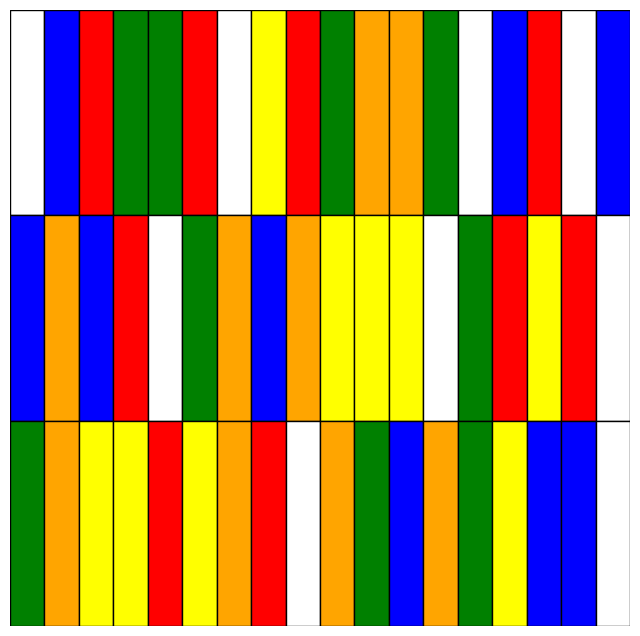

Reproduce this figure in Python.
#stworzyc obiekt cube, ktory bedzie przyjmowac informacje o scramble'u i bedzie mozna przy jego pomocy poprzez wbudowane w niego metody uzyskiwac rozne informacje o stanie kostki po wymieszaniu
import numpy as np
import matplotlib.pyplot as plt
import matplotlib.patches as patches
import random

class Cube:
    def __init__(self):
        #creating solved Rubik's cube object
        self.colors = ['W', 'G', 'R', 'B', 'O', 'Y']  # Biały, Zielony, Czerwony, Niebieski, Pomarańczowy, Żółty
        self.cube = self.solved_cube()


    def solved_cube(self):
        #"ułozona" kostka, inicjacja głównego, trójwymiarowego obiektu
        #każda ściana 3x3 wypełniona literami: W, G, R, B, O, Y
        colors = ['W', 'G', 'R', 'B', 'O', 'Y']  # Kolejność ścian
        cube = np.array([np.array([f"{color}{i}" for i in range(1, 10)]).reshape(3, 3) for color in colors])
        return cube
    
    def __str__(self):
        return '\n'.join([f"{self.cube[i]}" for i in range(6)])


    def visualize(self, layout='classic'):
        """
        Wizualizuje kostkę w jednym z dwóch układów:
        - 'classic': siatka kostki (góra, boki, dół)
        - 'flat': rozłożona siatka 18x3
        """
        # Mapowanie liter na kolory
        color_map = {
            'W': 'white',
            'G': 'green',
            'R': 'red',
            'B': 'blue',
            'O': 'orange',
            'Y': 'yellow'
        }

        fig, ax = plt.subplots(figsize=(8, 8))
        ax.axis('off')

        if layout == 'classic':
            # Klasyczny układ siatki
            ax.set_xlim(0, 12)
            ax.set_ylim(0, 9)

            # Kolejność rozmieszczenia ścian na siatce
            positions = {
                0: (3, 6),  # Góra (biała)
                4: (0, 3),  # Lewa (zielona)
                1: (3, 3),  # Przód (czerwona)
                2: (6, 3),  # Prawa (niebieska)
                3: (9, 3),  # Tył (pomarańczowa)
                5: (3, 0)   # Dół (żółta)
            }

            # Rysowanie każdej ściany
            for face_idx, (x_offset, y_offset) in positions.items():
                face = self.cube[face_idx]
                for i in range(3):
                    for j in range(3):
                        # Pobierz kolor i tekst z komórki
                        cell_value = face[i, j]
                        color = color_map[cell_value[0]]

                        # Rysowanie naklejki
                        rect = patches.Rectangle(
                            (x_offset + j, y_offset + 2 - i), 
                            1, 1, 
                            facecolor=color,
                            edgecolor='black'
                        )
                        ax.add_patch(rect)

                        # Dodanie tekstu na środku naklejki
                        ax.text(
                            x_offset + j + 0.5,         # Środek naklejki w osi X
                            y_offset + 2 - i + 0.5,     # Środek naklejki w osi Y
                            cell_value,                 # Tekst do wyświetlenia
                            color='black' if color != 'black' else 'white',  # Kontrastujący kolor tekstu
                            ha='center',                # Wyrównanie poziome
                            va='center',                # Wyrównanie pionowe
                            fontsize=10                 # Rozmiar czcionki
                        )


        elif layout == 'flat':
            # Rozłożona siatka 18x3
            ax.set_xlim(0, 18)
            ax.set_ylim(0, 3)

            order_dict = {
                'W': 0,
                'G': 1,
                'R': 2,
                'B': 3,
                'O': 4,
                'Y': 5
            }
            
            flat_list = [
                ['W', 'G', 'R', 'B', 'O', 'Y'],
                ['W', 'O', 'G', 'R', 'B', 'Y'],
                ['W', 'B', 'O', 'G', 'R', 'Y'],
                ['W', 'R', 'B', 'O', 'G', 'Y'], 
                ['G', 'Y', 'R', 'W', 'O', 'B'],
                ['G', 'O', 'Y', 'R', 'W', 'B'],
                ['G', 'W', 'O', 'Y', 'R', 'B'],
                ['G', 'R', 'W', 'O', 'Y', 'B'],
                ['Y', 'B', 'R', 'G', 'O', 'W'],
                ['Y', 'O', 'B', 'R', 'G', 'W'],
                ['Y', 'G', 'O', 'B', 'R', 'W'],
                ['Y', 'R', 'G', 'O', 'B', 'W'],
                ['B', 'W', 'R', 'Y', 'O', 'G'],
                ['B', 'O', 'W', 'R', 'Y', 'G'],
                ['B', 'Y', 'O', 'W', 'R', 'G'],
                ['B', 'R', 'Y', 'O', 'W', 'G'],
                ['R', 'G', 'Y', 'B', 'W', 'O'],
                ['R', 'W', 'G', 'Y', 'B', 'O'],
                ['R', 'B', 'W', 'G', 'Y', 'O'],
                ['R', 'Y', 'B', 'W', 'G', 'O'],
                ['O', 'G', 'W', 'B', 'Y', 'R'],
                ['O', 'Y', 'G', 'W', 'B', 'R'],
                ['O', 'B', 'Y', 'G', 'W', 'R'],
                ['O', 'W', 'B', 'Y', 'G', 'R'],
                ]
            
            random_orientation = random.choice(flat_list)
            x_offset = 0
            
            for face_color in random_orientation:
                face_idx = order_dict[face_color]  # Znajdź indeks ściany według koloru
                face = self.cube[face_idx]  # Pobierz dane ściany
                for i in range(3):
                    for j in range(3):
                        color = color_map[face[i, j][0]]  # Znajdź kolor komórki
                        rect = patches.Rectangle(
                            (x_offset + j, 2 - i), 
                            1, 1, 
                            facecolor=color,
                            edgecolor='black'
                        )
                        ax.add_patch(rect)
                x_offset += 3  # Przesunięcie na następną sekcję

        plt.show()


    def rotate(self, front_site):
        #obrot kostki w taki sposob, ze podana sciana jest na froncie

        #ciekawe to jest bardzo ze potrzebne sa dwa typy rotacji i jeden typ ruchu zeby zdefiniowac wszystkie ruchy na kostce, doslownie wszystkie,bo mozna tez z powodzeniem
        #definiowac tak ruchy sciana srodkowa np ale na nasze potrzeby nie jest to konieczne
        temp = self.cube.copy()
        if front_site == 'W':
            self.cube[0] = np.rot90(temp[3],2)
            self.cube[1] = temp[0]
            self.cube[2] = np.rot90(temp[2],1)
            self.cube[3] = np.rot90(temp[5],2 )
            self.cube[4] = np.rot90(temp[4],-1)
            self.cube[5] = temp[1]
        
        elif front_site =='R':
            self.cube[0] = np.rot90(temp[0],-1)
            self.cube[1] = temp[2]
            self.cube[2] = temp[3]
            self.cube[3] = temp[4]
            self.cube[4] = temp[1]
            self.cube[5] = np.rot90(temp[5],1)

    def process_sequence(self, seq):
        seq = seq.split()  # Rozdziela sekwencję na listę ruchów
        print(f"Input sequence: {seq}")
        s = ""

        for m in seq:
            if len(m) == 2 and m[1] == '2':  # Sprawdza, czy ruch to np. "L2"
                s += m[0] * 2  # Dodaje literę dwukrotnie
            elif len(m) == 2 and m[1] == "'":  # Sprawdza, czy ruch to np. "F'"
                s += m[0] * 3  # Dodaje literę trzykrotnie
            else:  # Pojedynczy ruch (np. "L")
                s += m

        print(f"Output sequence: {s}")
        return s
    
    def do(self, seq):
        #program wykonuje podana sekwencje na kostce, ale najpierw trzeba ja obrobic

        for m in seq:
            self.move(m)


    def front_move(self):
        #ruch sciana frontowa zgodnie z ruchem wskazowek zegara
        temp = self.cube.copy()  
        # cube[sciana, wiersz, kolumna]
        self.cube[0][2, :] = temp[4][:, 2][::-1]  
        self.cube[1] = np.rot90(temp[1],-1)  
        self.cube[2][:, 0] = temp[0,2,0], temp[0,2,1],temp[0,2,2]
        self.cube[4][:, 2] = temp[5][0, :]  
        self.cube[5][0, :] = temp[2,2,0],temp[2,1,0],temp[2,0,0]  

    def move(self, move_type):
        #definiowanie procedury wykonania każdego ruchu

        if move_type == 'R':
            self.rotate('R') #obrocenie kostki zeby czerwona sciana byla z przodu
            self.front_move() #wykonanie ruchu
            self.rotate('R') #powrót rotacją kostki
            self.rotate('R') #powrót rotacją kostki
            self.rotate('R') #powrót rotacją kostki
    
        elif move_type == 'B':
            self.rotate('R')
            self.rotate('R')
            self.front_move() #wykonanie ruchu
            self.rotate('R')
            self.rotate('R')

        elif move_type =='L':
            self.rotate('R')
            self.rotate('R')
            self.rotate('R')
            self.front_move() #wykonanie ruchu
            self.rotate('R')

        elif move_type == 'F':
            #ruch podstawowy, na podstawie rotacji i tego ruchu mozna zdefiniowac kazdy inny ruch
            self.front_move() #po prostu wykonanie ruchu

        elif move_type == 'U':
            self.rotate('W') #obrocenie kostki zeby biala sciana byla z przodu
            self.front_move() #wykonanie ruchu
            self.rotate('W') #powrót rotacją kostki
            self.rotate('W') #powrót rotacją kostki
            self.rotate('W') #powrót rotacją kostki


        elif move_type == 'D':
            self.rotate('W') #obrocenie kostki zeby biala sciana byla z przodu
            self.rotate('W') #powrót rotacją kostki
            self.rotate('W') #powrót rotacją kostki
            self.front_move() #wykonanie ruchu
            self.rotate('W') #powrót rotacją kostki


if __name__ == '__main__':
    cube = Cube()

    #perm U
    #cube.do('RFFFRFRFRFFFRRRFFFRR')
    #cube.do('RUUURURURUUURRRUUURR')
    #cube.do('LBBBLBLBLBBBLLLBBBLL')

    #perm T
    cube.do(cube.process_sequence("U' B' U2 B2 R2 F2 R U2 R F2 L' F2 L2 U2 B D' F2 L2 F L' U"))
    #cube.process_sequence("RURRRUUURRRFRRUUURRRUUURURRRFFF")
    #cube.do('UU')
    cube.visualize(layout='flat')





